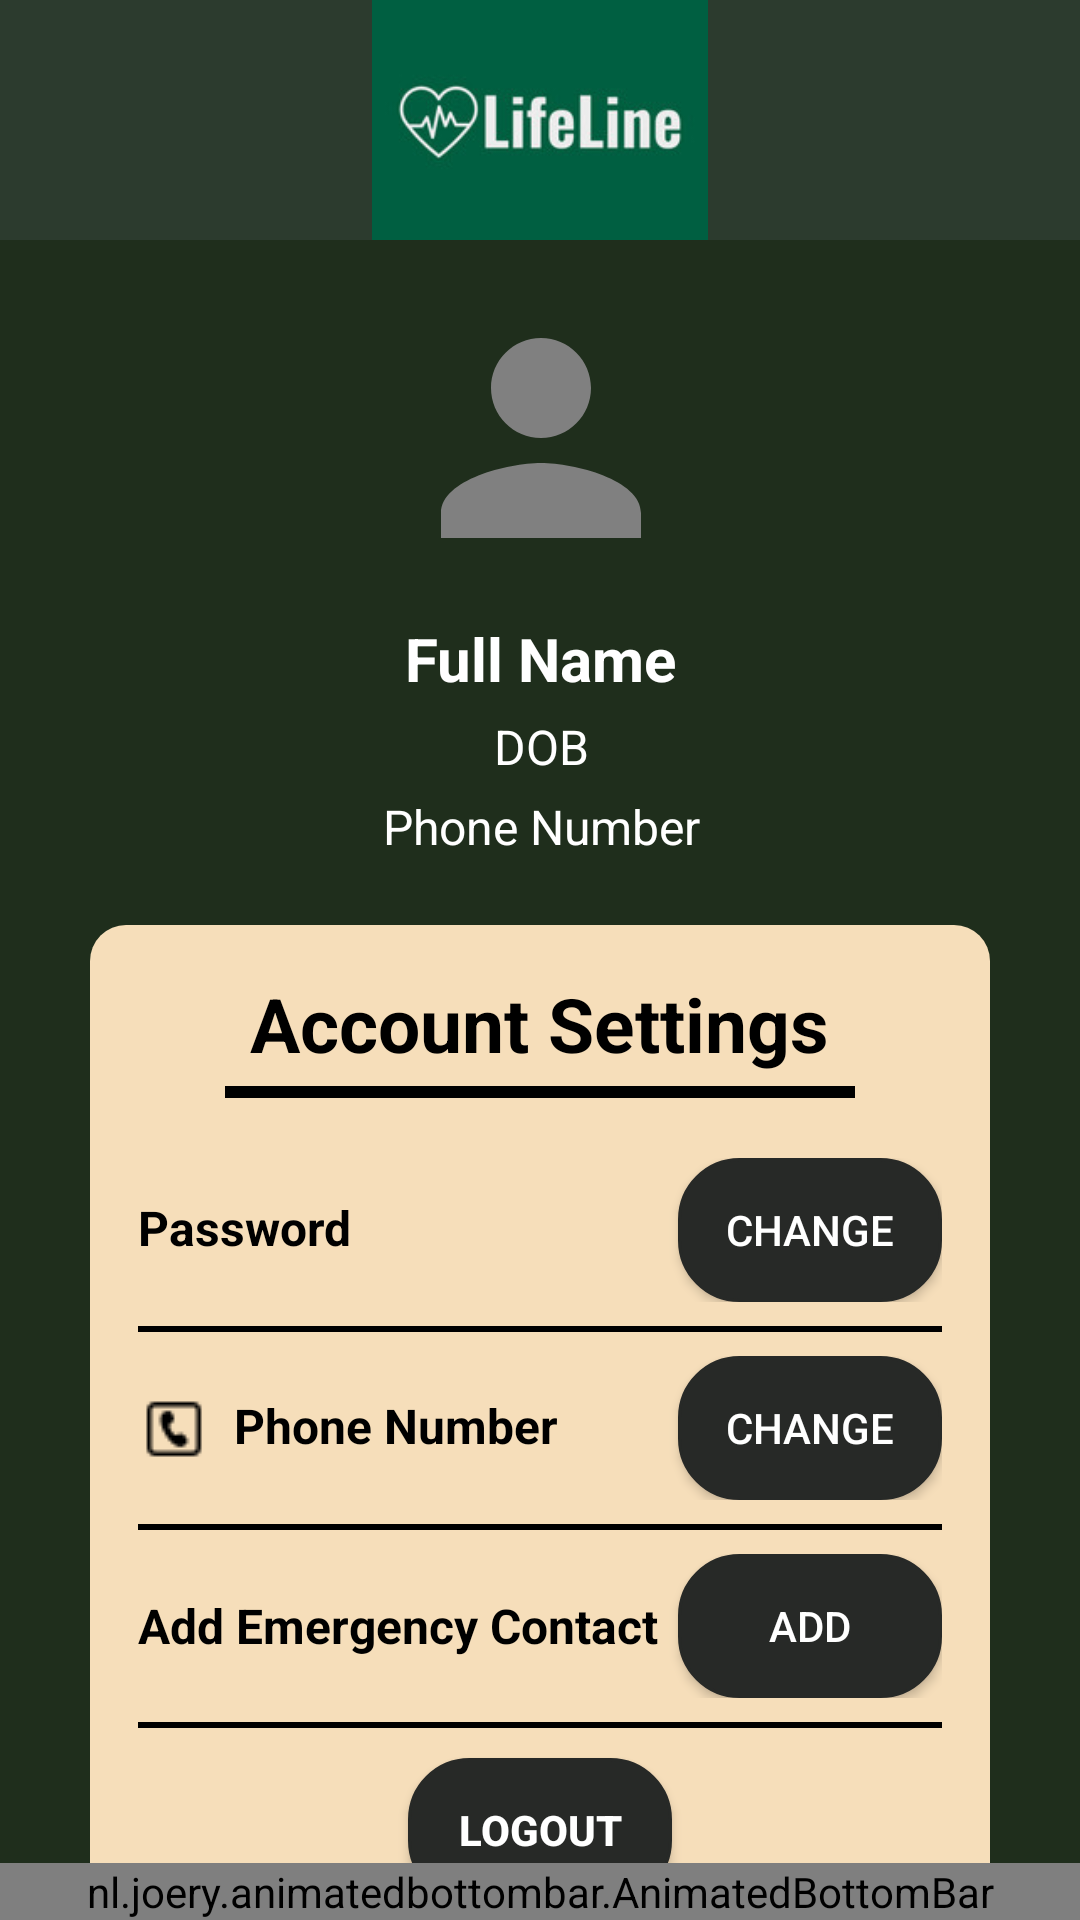

Produce the Android XML layout that renders to this screen, including the resource entries it uses.
<!-- AndroidManifest.xml: application theme Theme.LifelineApp -->
<!-- res/layout/activity_profile.xml -->
<?xml version="1.0" encoding="utf-8"?>
<androidx.constraintlayout.widget.ConstraintLayout
    xmlns:android="http://schemas.android.com/apk/res/android"
    xmlns:app="http://schemas.android.com/apk/res-auto"
    xmlns:tools="http://schemas.android.com/tools"
    android:layout_width="match_parent"
    android:layout_height="match_parent"
    android:background="@drawable/background_color"
    tools:context=".ProfileActivity">

    
    <androidx.constraintlayout.widget.ConstraintLayout
        android:id="@+id/headBar"
        android:layout_width="match_parent"
        android:layout_height="80dp"
        android:background="#2C3B2E"
        app:layout_constraintTop_toTopOf="parent">

        <ImageView
            android:id="@+id/app_logo"
            android:layout_width="112dp"
            android:layout_height="81dp"
            android:contentDescription="App Logo"
            android:scaleType="centerCrop"
            android:src="@drawable/lifeline_logo"
            app:layout_constraintBottom_toBottomOf="parent"
            app:layout_constraintEnd_toEndOf="parent"
            app:layout_constraintStart_toStartOf="parent"
            app:layout_constraintTop_toTopOf="parent" />
    </androidx.constraintlayout.widget.ConstraintLayout>

    
    <LinearLayout
        android:id="@+id/profileSection"
        android:layout_width="403dp"
        android:layout_height="233dp"
        android:orientation="vertical"
        android:padding="16dp"
        app:layout_constraintEnd_toEndOf="parent"
        app:layout_constraintStart_toStartOf="parent"
        app:layout_constraintTop_toBottomOf="@id/headBar">

        <ImageView
            android:id="@+id/profileImage"
            android:layout_width="100dp"
            android:layout_height="100dp"
            android:layout_gravity="center"
            android:contentDescription="Profile Picture"
            android:src="@drawable/ic_contact_placeholder" />

        <TextView
            android:id="@+id/patient_name"
            android:layout_width="wrap_content"
            android:layout_height="wrap_content"
            android:layout_gravity="center"
            android:layout_marginTop="10dp"
            android:text="Full Name"
            android:textStyle="bold"
            android:textColor="@color/white"
            android:textSize="20sp" />

        <TextView
            android:id="@+id/patient_dob"
            android:layout_width="wrap_content"
            android:layout_height="wrap_content"
            android:layout_gravity="center"
            android:layout_marginTop="5dp"
            android:text="DOB"
            android:textColor="@color/white"
            android:textSize="16sp" />

        <TextView
            android:id="@+id/phoneNo"
            android:layout_width="wrap_content"
            android:layout_height="wrap_content"
            android:layout_gravity="center"
            android:layout_marginTop="5dp"
            android:text="Phone Number"
            android:textColor="@color/white"
            android:textSize="16sp" />
    </LinearLayout>


    
    <LinearLayout
        android:id="@+id/settingsSection"
        android:layout_width="0dp"
        android:layout_height="wrap_content"
        android:layout_marginStart="30dp"
        android:layout_marginTop="10dp"
        android:layout_marginEnd="30dp"
        android:background="@drawable/rectangle_2_shape"
        android:orientation="vertical"
        android:padding="16dp"
        app:layout_constraintBottom_toTopOf="@id/navBar"
        app:layout_constraintEnd_toEndOf="parent"
        app:layout_constraintHorizontal_bias="0.0"
        app:layout_constraintStart_toStartOf="parent"
        app:layout_constraintTop_toBottomOf="@id/profileSection"
        app:layout_constraintVertical_bias="0.341">

        
        <TextView
            android:id="@+id/accountSettingsHeading"
            android:layout_width="wrap_content"
            android:layout_height="wrap_content"
            android:layout_gravity="center"
            android:layout_marginTop="0dp"
            android:text="Account Settings"
            android:textColor="@color/black"
            android:textSize="25sp"
            android:textStyle="bold"
            app:layout_constraintEnd_toEndOf="parent"
            app:layout_constraintStart_toStartOf="parent"
            app:layout_constraintTop_toBottomOf="@id/profileSection" />

        <View
            android:layout_width="210dp"
            android:layout_height="4dp"
            android:layout_gravity="center"
            android:layout_marginTop="4dp"
            android:background="#000000" />

        <LinearLayout
            android:id="@+id/passwordSection"
            android:layout_width="match_parent"
            android:layout_height="wrap_content"
            android:orientation="horizontal"
            android:layout_marginTop="20dp"
            android:layout_marginBottom="8dp">

            <TextView
                android:id="@+id/passwordHeading"
                android:layout_width="0dp"
                android:layout_height="wrap_content"
                android:layout_weight="1"
                android:drawableLeft="@drawable/ic_passwordlogo"
                android:drawablePadding="8dp"
                android:text="Password"
                android:textColor="@color/black"
                android:textSize="16sp"
                android:textStyle="bold" />

            <android.widget.Button
                android:id="@+id/changePasswordBtn"
                android:layout_width="wrap_content"
                android:layout_height="wrap_content"
                android:background="@drawable/button_shape"
                android:text="Change"
                android:textColor="@color/white" />
        </LinearLayout>

        <View
            android:layout_width="match_parent"
            android:layout_height="2dp"
            android:background="#000000" />

        <LinearLayout
            android:id="@+id/phoneNo_section"
            android:layout_width="match_parent"
            android:layout_height="wrap_content"
            android:orientation="horizontal"
            android:layout_marginTop="8dp"
            android:layout_marginBottom="8dp">

            <TextView
                android:layout_width="0dp"
                android:layout_height="wrap_content"
                android:layout_weight="1"
                android:drawableLeft="@drawable/ic_phoneno"
                android:drawablePadding="8dp"
                android:text="Phone Number"
                android:textColor="@color/black"
                android:textSize="16sp"
                android:textStyle="bold" />

            <android.widget.Button
                android:id="@+id/changePhonenoBtn"
                android:layout_width="wrap_content"
                android:layout_height="wrap_content"
                android:background="@drawable/button_shape"
                android:text="Change"
                android:textColor="@color/white" />
        </LinearLayout>

        <View
            android:layout_width="match_parent"
            android:layout_height="2dp"
            android:background="#000000" />

        <LinearLayout
            android:id="@+id/emergency_section"
            android:layout_width="match_parent"
            android:layout_height="wrap_content"
            android:orientation="horizontal"
            android:gravity="center_vertical"
            android:layout_marginTop="8dp"
            android:layout_marginBottom="8dp">

            <TextView
                android:id="@+id/emergency_heading"
                android:layout_width="0dp"
                android:layout_height="wrap_content"
                android:layout_weight="1"
                android:drawableLeft="@drawable/ic_contacts"
                android:drawablePadding="8dp"
                android:text="Add Emergency Contact"
                android:textColor="@color/black"
                android:textSize="16sp"
                android:textStyle="bold" />

            <android.widget.Button
                android:id="@+id/add_contactsbtn"
                android:layout_width="wrap_content"
                android:layout_height="wrap_content"
                android:background="@drawable/button_shape"
                android:text="Add"
                android:textColor="@color/white" />
        </LinearLayout>

        <View
            android:layout_width="match_parent"
            android:layout_height="2dp"
            android:background="#000000" />

        
        <android.widget.Button
            android:id="@+id/logoutBtn"
            android:layout_width="wrap_content"
            android:layout_height="wrap_content"
            android:layout_gravity="center_horizontal"
            android:layout_marginTop="10dp"
            android:background="@drawable/button_shape"
            android:text="Logout"
            android:textColor="@color/white"
            android:textStyle="bold" />
    </LinearLayout>

    <nl.joery.animatedbottombar.AnimatedBottomBar
        android:id="@+id/navBar"
        android:layout_width="0dp"
        android:layout_height="wrap_content"
        android:background="@drawable/bottombar_background"
        app:abb_indicatorAppearance="round"
        app:abb_indicatorHeight="4dp"
        app:abb_indicatorMargin="16dp"
        app:abb_selectedIndex="0"
        app:abb_tabs="@menu/navigation_menu"
        app:layout_constraintBottom_toBottomOf="parent"
        app:layout_constraintStart_toStartOf="parent"
        app:layout_constraintEnd_toEndOf="parent" />

</androidx.constraintlayout.widget.ConstraintLayout>
<!-- resources referenced by this layout -->
<resources>
  <color name="black">#FF000000</color>
  <color name="white">#FFFFFFFF</color>
  <!-- drawable background_color (drawable) -->
  <?xml version="1.0" encoding="utf-8"?>
  <selector xmlns:android="http://schemas.android.com/apk/res/android">
      <item android:drawable="@color/background_color2" />
  </selector>
  <!-- drawable bottombar_background (drawable) -->
  <?xml version="1.0" encoding="utf-8"?>
  <shape xmlns:android="http://schemas.android.com/apk/res/android"
      android:shape="rectangle">
  
      
      <corners android:radius="12dp" />
  
      
      <solid android:color="@color/bottom_bar_color" />
      <stroke
          android:width="2dp"
          android:color="@color/black" />
  
      
      
  
      
      
  
  </shape>
  <!-- drawable button_shape (drawable) -->
  <?xml version="1.0" encoding="utf-8"?>
  <shape xmlns:android="http://schemas.android.com/apk/res/android"
      android:shape="rectangle">
      <corners android:radius="20dp" />
      <solid android:color="#FF272927" />
      <stroke
          android:width="1dp"
          android:color="#FF272927" />
  </shape>
  <!-- drawable ic_contact_placeholder (drawable) -->
  <?xml version="1.0" encoding="utf-8"?>
  <vector xmlns:android="http://schemas.android.com/apk/res/android"
      android:width="24dp"
      android:height="24dp"
      android:viewportWidth="24"
      android:viewportHeight="24">
      <path
          android:fillColor="#808080"
      android:pathData="M12,12c2.21,0 4,-1.79 4,-4s-1.79,-4 -4,-4 -4,1.79 -4,4 1.79,4 4,4zm0,2c-2.67,0 -8,1.34 -8,4v2h16v-2c0,-2.66 -5.33,-4 -8,-4z"/>
  </vector>
  <!-- drawable ic_phoneno: png bitmap (drawable, 328 bytes) -->
  <!-- drawable lifeline_logo: png bitmap (drawable, 5460 bytes) -->
  <!-- drawable rectangle_2_shape (drawable) -->
  <?xml version="1.0" encoding="utf-8"?>
  <shape xmlns:android="http://schemas.android.com/apk/res/android"
  	android:shape="rectangle" >
  	<corners android:radius="12dp" />
  	<solid android:color="#F6DEBA" />
  
  </shape>
  <style name="Theme.LifelineApp" parent="Base.Theme.LifelineApp" />
  <color name="background_color2">#1F2E1C</color>
  <color name="bottom_bar_color">#2C3B2E</color>
  <style name="Base.Theme.LifelineApp" parent="Theme.Material3.DayNight.NoActionBar">
          
          
      </style>
</resources>
